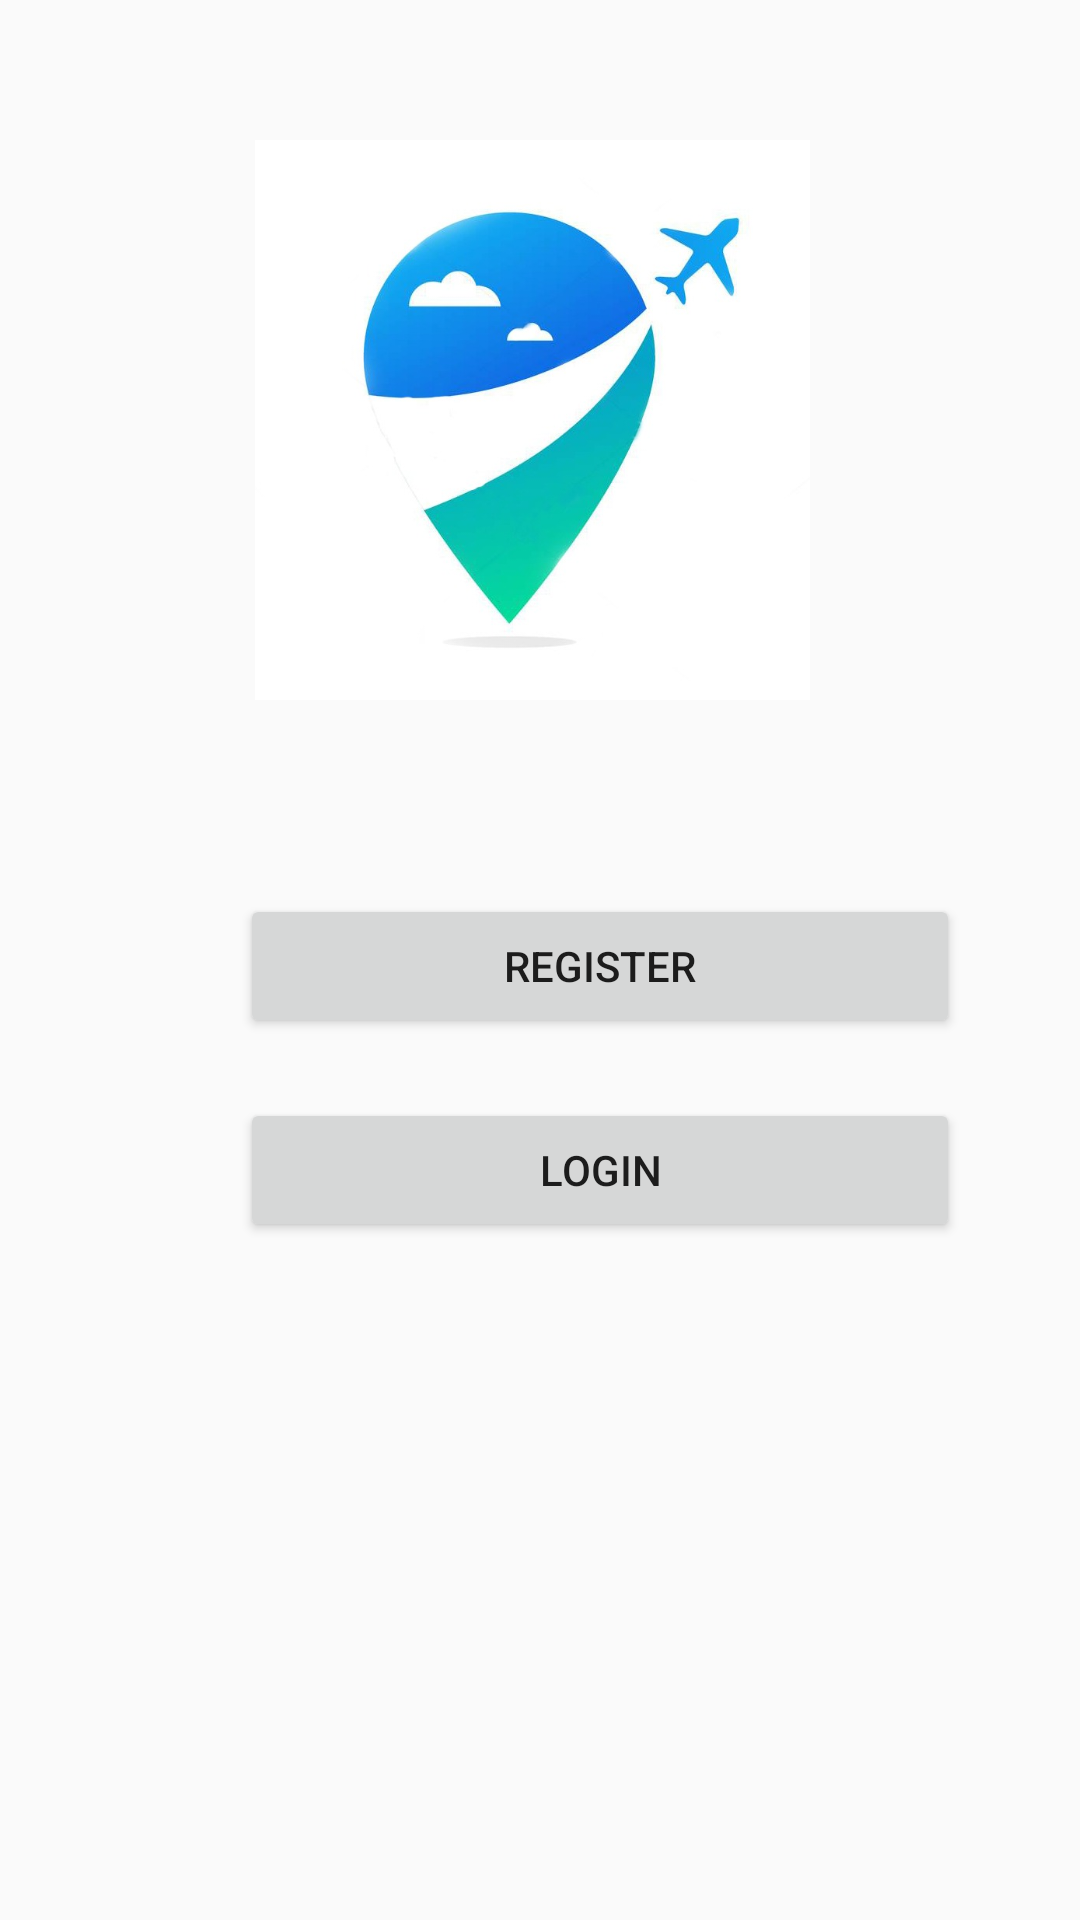

Produce the Android XML layout that renders to this screen, including the resource entries it uses.
<!-- AndroidManifest.xml: application theme AppTheme -->
<!-- res/layout/activity_main.xml -->
<?xml version="1.0" encoding="utf-8"?>
<RelativeLayout
    xmlns:android="http://schemas.android.com/apk/res/android"
    xmlns:app="http://schemas.android.com/apk/res-auto"
    xmlns:tools="http://schemas.android.com/tools"
    android:layout_width="match_parent"
    android:layout_height="match_parent"
    android:padding="20dp"
    tools:context=".MainActivity">

    <ImageView
          android:id="@+id/imageView"
          android:layout_width="200dp"
          android:layout_height="200dp"
          android:layout_alignParentStart="true"
          android:layout_alignParentEnd="true"
          android:layout_marginStart="65dp"
          android:layout_marginTop="20dp"
          android:layout_marginEnd="70dp"
          android:layout_marginRight="90dp"
          android:layout_marginBottom="20dp"
          android:scaleType="fitCenter"
          android:src="@drawable/logo"
          app:layout_constraintBottom_toTopOf="@+id/register_button"
          app:layout_constraintEnd_toEndOf="parent"
          app:layout_constraintStart_toStartOf="parent"
          app:layout_constraintTop_toTopOf="parent" />

    <Button
        android:id="@+id/register_button"
        android:layout_width="250dp"
        android:layout_height="wrap_content"
        android:layout_below="@+id/imageView"
        android:layout_marginStart="60dp"
        android:layout_marginTop="38dp"
        android:layout_marginEnd="20dp"
        android:layout_marginBottom="20dp"
        android:drawableLeft="@drawable/name"
        android:text="Register"
        app:layout_constraintBottom_toTopOf="@+id/login_button"
        app:layout_constraintEnd_toEndOf="parent"
        app:layout_constraintStart_toStartOf="parent" />

    <Button
        android:id="@+id/login_button"
        android:layout_width="250dp"
        android:layout_height="wrap_content"
        android:layout_marginStart="60dp"
        android:layout_marginEnd="20dp"
        android:layout_marginBottom="104dp"
        android:drawableLeft="@drawable/loginicon"
        android:text="Login"
        app:layout_constraintBottom_toBottomOf="parent"
        app:layout_constraintEnd_toEndOf="parent"
        app:layout_constraintHorizontal_bias="0.504"
        app:layout_constraintStart_toStartOf="parent"
        android:layout_below="@+id/register_button"/>

</RelativeLayout>
<!-- resources referenced by this layout -->
<resources>
  <!-- drawable logo: png bitmap (drawable, 33269 bytes) -->
  <style name="AppTheme" parent="Theme.AppCompat.Light.DarkActionBar">
          
          <item name="colorPrimary">@color/colorPrimary</item>
          <item name="colorPrimaryDark">@color/colorPrimaryDark</item>
          <item name="colorAccent">@color/colorAccent</item>
      </style>
  <!-- not gathered from this repository: default colours our renderer supplied (Android Studio template values) -->
  <color name="colorPrimary">#FF6200EE</color>
  <color name="colorPrimaryDark">#FF3700B3</color>
  <color name="colorAccent">#FF03DAC5</color>
</resources>
